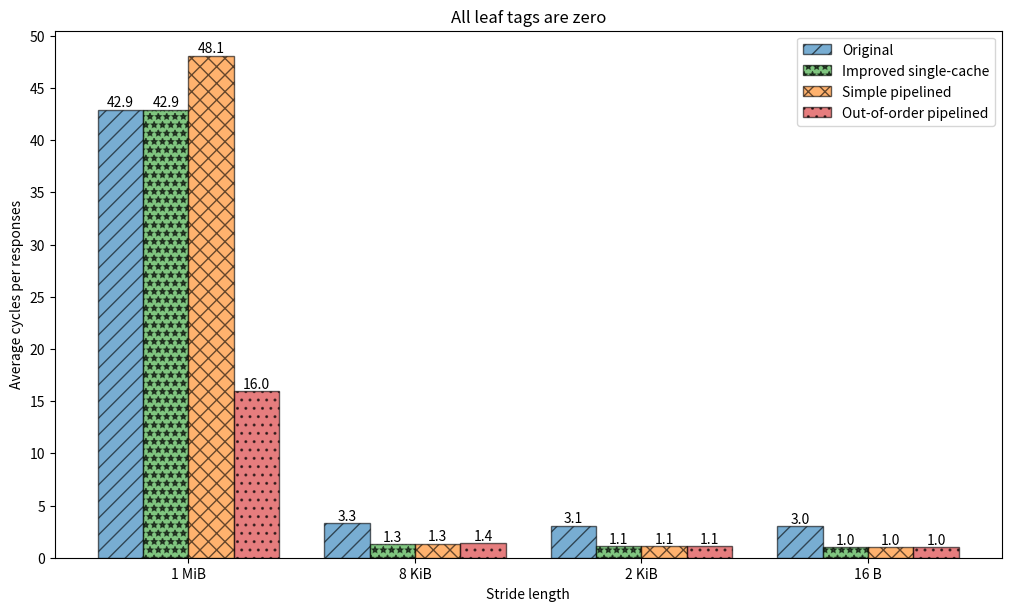

The matplotlib source for this figure: (Note: this script raises an exception after producing the figure.)
# Graphs
import matplotlib.pyplot as plt
import numpy as np

# Colour for each type
# Original
# incremental
# pipelined
# pipelined and OOO


## Read and write throughput
## table of miss rates
# experiment     | root miss interval  |  leaf miss interval
# --------------------------------------------
# every leaf     |   512*128           |  512
# every root     |  512                |  4
# every leaf line|  128                |  1
# every root line|  1                  |  1


width = 0.1
multiplier = 0


def plot_bunch(
    group_num,
    tpts,
    ax,
    designs=["Original", "Improved single-cache", "Simple pipelined", "OOO Pipelined"],
    hatchs=["/", "|", "x", "."],
    colours=["tab:blue", "tab:green", "tab:orange", "tab:red"],
    width=0.1,
    outline_width=0,
):

    offset = width * (len(designs) + 1) * group_num
    xs = offset + np.arange(len(designs)) * width
    for x, (tpt, (lab, (col, h))) in zip(
        xs, zip(tpts, zip(designs, zip(colours, hatchs)))
    ):
        rect = ax.bar(
            x,
            1 / tpt,
            width,
            label=lab,
            color=col,
            hatch=h,
            lw=outline_width,
            edgecolor="black",
            alpha=0.6,
        )
        ax.bar_label(rect, fmt="%.1f")


def plot_bar_chart(
    title,
    save_name,
    experiments,
    throughputs,
    xlabel,
    designs=[
        "Original",
        "Improved single-cache",
        "Simple pipelined",
        "Out-of-order pipelined",
    ],
    hatchs=["//", "**", "xx", ".."],
    colours=["tab:blue", "tab:green", "tab:orange", "tab:red"],
    # colours=["gainsboro", "gainsboro", "gainsboro", "gainsboro"],
    figsize=(10, 6),
    width=0.1,
    outline_width=1,
    y_max=40,
    y_interval=5,
):
    fig, ax = plt.subplots(layout="constrained", figsize=figsize)
    multiplier = 0
    for i, tpts in enumerate(throughputs):
        multiplier = plot_bunch(
            i,
            tpts,
            ax,
            designs=designs,
            hatchs=hatchs,
            colours=colours,
            outline_width=outline_width,
        )
        if i == 0:
            ax.legend()
        # ax.legend(
        #     loc="upper center",
        #     # bbox_to_anchor=(0.5, -0.05),
        #     bbox_to_anchor=(0.5, -0.1),
        #     fancybox=True,
        #     ncol=4,
        # )
    # plt.axhline(y=1.0, ls="--")
    ax.set_ylabel("Average cycles per responses")
    ax.set_xlabel(xlabel)
    ax.set_title(title)

    xtick_offset = 1.5 * width
    xtick_stride = 5 * width
    xticks = np.arange(len(experiments)) * xtick_stride + xtick_offset

    ax.set_xticks(xticks, experiments)
    ax.set_yticks(np.arange(0, y_max + y_interval, y_interval))
    plt.savefig(f"Logs/figures/bar_{save_name}.png")


## ROOT ONLY READS
title = "All leaf tags are zero"
save_name = "root_reads"
experiments = ["16 B", "2 KiB", "8 KiB", "1 MiB"]
throughputs = [
    # every leaf
    [0.3329, 0.9995, 0.9995, 0.9993],
    # every root
    [0.3247, 0.9208, 0.9174, 0.9111],
    # every leaf line
    [0.3015, 0.7574, 0.7483, 0.7329],
    # every root line
    [0.0233, 0.0233, 0.0208, 0.0626],
]
xlabel = "Stride length"
experiments.reverse()
throughputs.reverse()
y_max = 50
plot_bar_chart(title, save_name, experiments, throughputs, xlabel, y_max=y_max)

## ROOT ONLY WRITES
title = "Root only write requests"
save_name = "root_writes"
experiments = ["16 B", "2 KiB", "8 KiB", "1 MiB"]
throughputs = [
    # every leaf
    [0.3329, 0.9956, 0.9996, 0.9995],
    # every root
    [0.3247, 0.9208, 0.9174, 0.9111],
    # every leaf line
    [0.3012, 0.7395, 0.7603, 0.7433],
    # every root line
    [0.0233, 0.0248, 0.0223, 0.0670],
]
experiments.reverse()
throughputs.reverse()
xlabel = "Stride length"
y_max = 50
plot_bar_chart(title, save_name, experiments, throughputs, xlabel, y_max=y_max)


## BOTH reads
title = "All root tags are one"
save_name = "both_reads"
experiments = ["16 B", "2 KiB", "8 KiB", "1 MiB"]
throughputs = [
    # every leaf
    [0.1971, 0.4807, 0.9176, 0.9111],
    # every root
    [0.0698, 0.0795, 0.0780, 0.0727],
    # every leaf line
    [0.0236, 0.0226, 0.0207, 0.0742],
    # every root line
    [0.0116, 0.0116, 0.0118, 0.0346],
]
experiments.reverse()
throughputs.reverse()
xlabel = "Stride length"
y_max = 90
plot_bar_chart(title, save_name, experiments, throughputs, xlabel, y_max=y_max)

## BOTH writes
title = "Root and leaf write requests"
save_name = "both_writes"
experiments = ["16 B", "2 KiB", "8 KiB", "1 MiB"]
throughputs = [
    # every leaf
    [0.1971, 0.4807, 0.9176, 0.9111],
    # every root
    [0.0698, 0.0795, 0.0780, 0.0727],
    # every leaf line
    [0.0236, 0.0226, 0.0207, 0.0742],
    # every root line
    [0.0116, 0.0116, 0.0118, 0.0346],
]
experiments.reverse()
throughputs.reverse()
xlabel = "Stride length"
y_max = 90
plot_bar_chart(title, save_name, experiments, throughputs, xlabel, y_max=y_max)
